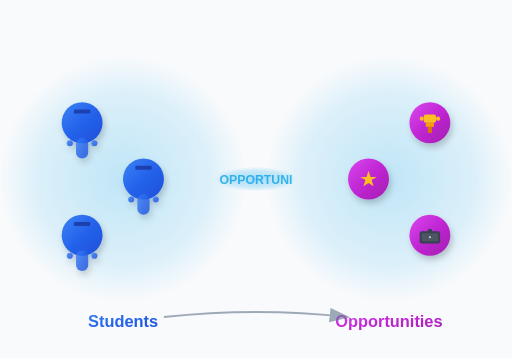
t = 0.00 s
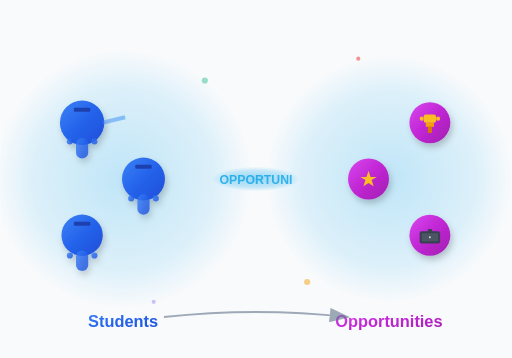
t = 1.70 s
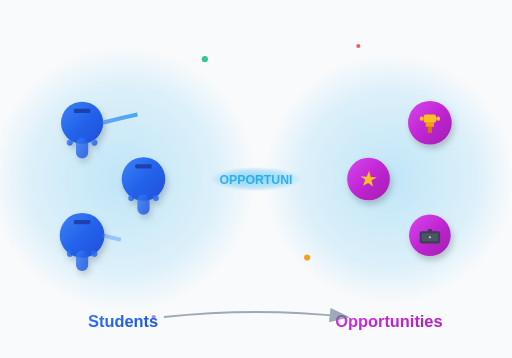
t = 3.38 s
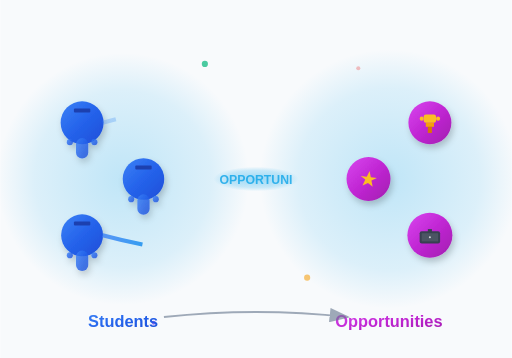
t = 5.00 s
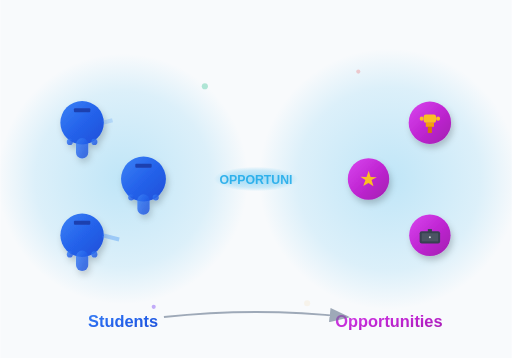
t = 6.75 s
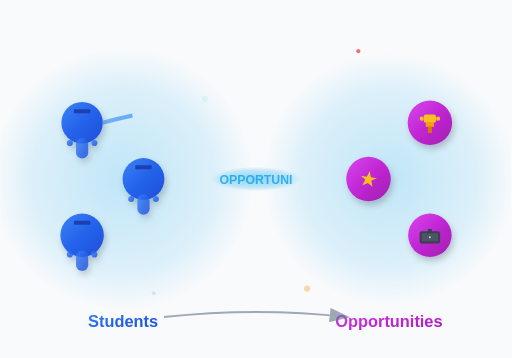
t = 8.25 s

The animated SVG that drew these frames (rendered in a browser with its animation timeline set to each time). Animation: 37 SMIL elements (animate=36,animateTransform=1); one cycle of 10.00 s, repeats indefinitely.

<svg viewBox="0 0 500 350" xmlns="http://www.w3.org/2000/svg">
  <defs>
    <!-- Enhanced Gradients -->
    <linearGradient id="studentGradient" x1="0%" y1="0%" x2="100%" y2="100%">
      <stop offset="0%" style="stop-color:#3b82f6;stop-opacity:1" />
      <stop offset="50%" style="stop-color:#2563eb;stop-opacity:1" />
      <stop offset="100%" style="stop-color:#1d4ed8;stop-opacity:1" />
    </linearGradient>
    
    <linearGradient id="opportunityGradient" x1="0%" y1="0%" x2="100%" y2="100%">
      <stop offset="0%" style="stop-color:#d946ef;stop-opacity:1" />
      <stop offset="50%" style="stop-color:#c026d3;stop-opacity:1" />
      <stop offset="100%" style="stop-color:#a21caf;stop-opacity:1" />
    </linearGradient>
    
    <linearGradient id="connectionFlow" x1="0%" y1="0%" x2="100%" y2="0%">
      <stop offset="0%" style="stop-color:#3b82f6;stop-opacity:0.8" />
      <stop offset="25%" style="stop-color:#0ea5e9;stop-opacity:1" />
      <stop offset="50%" style="stop-color:#06b6d4;stop-opacity:1" />
      <stop offset="75%" style="stop-color:#8b5cf6;stop-opacity:1" />
      <stop offset="100%" style="stop-color:#d946ef;stop-opacity:0.8" />
    </linearGradient>
    
    <radialGradient id="platformGlow" cx="50%" cy="50%" r="50%">
      <stop offset="0%" style="stop-color:#0ea5e9;stop-opacity:0.6" />
      <stop offset="70%" style="stop-color:#0ea5e9;stop-opacity:0.3" />
      <stop offset="100%" style="stop-color:#0ea5e9;stop-opacity:0" />
    </radialGradient>
    
    <!-- Drop shadow filter -->
    <filter id="dropShadow" x="-50%" y="-50%" width="200%" height="200%">
      <feDropShadow dx="2" dy="4" stdDeviation="3" flood-color="rgba(0,0,0,0.2)"/>
    </filter>
  </defs>
  
  <!-- Background with subtle pattern -->
  <rect width="500" height="350" fill="#f8fafc"/>
  
  <!-- Background glow circles -->
  <circle cx="120" cy="175" r="120" fill="url(#platformGlow)" opacity="0.4">
    <animate attributeName="r" values="120;130;120" dur="6s" repeatCount="indefinite"/>
  </circle>
  <circle cx="380" cy="175" r="120" fill="url(#platformGlow)" opacity="0.4">
    <animate attributeName="r" values="120;130;120" dur="6s" begin="3s" repeatCount="indefinite"/>
  </circle>
  
  <!-- Students Side -->
  <g id="studentsGroup" filter="url(#dropShadow)">
    <!-- Student 1 -->
    <g transform="translate(80, 120)">
      <circle r="20" fill="url(#studentGradient)">
        <animate attributeName="r" values="20;22;20" dur="4s" repeatCount="indefinite"/>
      </circle>
      <!-- Graduation cap -->
      <g transform="translate(0, -5)">
        <rect x="-8" y="-8" width="16" height="4" rx="1" fill="#1e40af">
          <animate attributeName="y" values="-8;-10;-8" dur="4s" repeatCount="indefinite"/>
        </rect>
        <circle r="1" fill="#1e40af" cy="-6">
          <animate attributeName="cy" values="-6;-8;-6" dur="4s" repeatCount="indefinite"/>
        </circle>
      </g>
      <!-- Student body -->
      <rect x="-6" y="15" width="12" height="20" rx="6" fill="url(#studentGradient)" opacity="0.8"/>
      <!-- Arms -->
      <circle cx="-12" cy="20" r="3" fill="url(#studentGradient)" opacity="0.8">
        <animate attributeName="cy" values="20;18;20" dur="4s" repeatCount="indefinite"/>
      </circle>
      <circle cx="12" cy="20" r="3" fill="url(#studentGradient)" opacity="0.8">
        <animate attributeName="cy" values="20;18;20" dur="4s" repeatCount="indefinite"/>
      </circle>
    </g>
    
    <!-- Student 2 -->
    <g transform="translate(80, 230)">
      <circle r="20" fill="url(#studentGradient)">
        <animate attributeName="r" values="20;22;20" dur="4s" begin="1.5s" repeatCount="indefinite"/>
      </circle>
      <!-- Graduation cap -->
      <g transform="translate(0, -5)">
        <rect x="-8" y="-8" width="16" height="4" rx="1" fill="#1e40af">
          <animate attributeName="y" values="-8;-10;-8" dur="4s" begin="1.5s" repeatCount="indefinite"/>
        </rect>
        <circle r="1" fill="#1e40af" cy="-6">
          <animate attributeName="cy" values="-6;-8;-6" dur="4s" begin="1.5s" repeatCount="indefinite"/>
        </circle>
      </g>
      <!-- Student body -->
      <rect x="-6" y="15" width="12" height="20" rx="6" fill="url(#studentGradient)" opacity="0.8"/>
      <!-- Arms -->
      <circle cx="-12" cy="20" r="3" fill="url(#studentGradient)" opacity="0.8">
        <animate attributeName="cy" values="20;18;20" dur="4s" begin="1.5s" repeatCount="indefinite"/>
      </circle>
      <circle cx="12" cy="20" r="3" fill="url(#studentGradient)" opacity="0.8">
        <animate attributeName="cy" values="20;18;20" dur="4s" begin="1.5s" repeatCount="indefinite"/>
      </circle>
    </g>
    
    <!-- Student 3 -->
    <g transform="translate(140, 175)">
      <circle r="20" fill="url(#studentGradient)">
        <animate attributeName="r" values="20;22;20" dur="4s" begin="0.7s" repeatCount="indefinite"/>
      </circle>
      <!-- Graduation cap -->
      <g transform="translate(0, -5)">
        <rect x="-8" y="-8" width="16" height="4" rx="1" fill="#1e40af">
          <animate attributeName="y" values="-8;-10;-8" dur="4s" begin="0.7s" repeatCount="indefinite"/>
        </rect>
        <circle r="1" fill="#1e40af" cy="-6">
          <animate attributeName="cy" values="-6;-8;-6" dur="4s" begin="0.7s" repeatCount="indefinite"/>
        </circle>
      </g>
      <!-- Student body -->
      <rect x="-6" y="15" width="12" height="20" rx="6" fill="url(#studentGradient)" opacity="0.8"/>
      <!-- Arms -->
      <circle cx="-12" cy="20" r="3" fill="url(#studentGradient)" opacity="0.8">
        <animate attributeName="cy" values="20;18;20" dur="4s" begin="0.7s" repeatCount="indefinite"/>
      </circle>
      <circle cx="12" cy="20" r="3" fill="url(#studentGradient)" opacity="0.8">
        <animate attributeName="cy" values="20;18;20" dur="4s" begin="0.7s" repeatCount="indefinite"/>
      </circle>
    </g>
  </g>
  
  <!-- Opportunities Side -->
  <g id="opportunitiesGroup" filter="url(#dropShadow)">
    <!-- Opportunity 1 - Trophy/Achievement -->
    <g transform="translate(420, 120)">
      <circle r="20" fill="url(#opportunityGradient)">
        <animate attributeName="r" values="20;22;20" dur="4s" begin="2s" repeatCount="indefinite"/>
      </circle>
      <!-- Trophy -->
      <g transform="translate(0, -2)">
        <rect x="-6" y="-6" width="12" height="8" rx="2" fill="#fbbf24"/>
        <rect x="-4" y="2" width="8" height="4" fill="#f59e0b"/>
        <rect x="-2" y="6" width="4" height="6" fill="#d97706"/>
        <circle cx="-8" cy="-2" r="2" fill="#fbbf24"/>
        <circle cx="8" cy="-2" r="2" fill="#fbbf24"/>
      </g>
    </g>
    
    <!-- Opportunity 2 - Internship/Briefcase -->
    <g transform="translate(420, 230)">
      <circle r="20" fill="url(#opportunityGradient)">
        <animate attributeName="r" values="20;22;20" dur="4s" begin="3s" repeatCount="indefinite"/>
      </circle>
      <!-- Briefcase -->
      <g transform="translate(0, 0)">
        <rect x="-10" y="-4" width="20" height="12" rx="2" fill="#374151"/>
        <rect x="-8" y="-2" width="16" height="8" fill="#4b5563"/>
        <rect x="-2" y="-6" width="4" height="3" fill="#374151"/>
        <circle cx="0" cy="2" r="1" fill="#d1d5db"/>
      </g>
    </g>
    
    <!-- Opportunity 3 - Scholarship/Star -->
    <g transform="translate(360, 175)">
      <circle r="20" fill="url(#opportunityGradient)">
        <animate attributeName="r" values="20;22;20" dur="4s" begin="2.5s" repeatCount="indefinite"/>
      </circle>
      <!-- Star -->
      <g transform="translate(0, 0)">
        <path d="M0,-8 L2,-2 L8,-2 L3,1 L5,7 L0,4 L-5,7 L-3,1 L-8,-2 L-2,-2 Z" fill="#fbbf24">
          <animateTransform attributeName="transform" type="rotate" values="0;10;0" dur="4s" begin="2.5s" repeatCount="indefinite"/>
        </path>
      </g>
    </g>
  </g>
  
  <!-- Central Connection Platform -->
  <g id="centralPlatform">
    <ellipse cx="250" cy="175" rx="40" ry="12" fill="url(#platformGlow)" opacity="0.6">
      <animate attributeName="rx" values="40;45;40" dur="6s" repeatCount="indefinite"/>
      <animate attributeName="opacity" values="0.6;0.8;0.6" dur="6s" repeatCount="indefinite"/>
    </ellipse>
    
    <!-- Platform text -->
    <text x="250" y="180" text-anchor="middle" font-family="Arial, sans-serif" font-size="12" fill="#0ea5e9" font-weight="bold" opacity="0.8">
      OPPORTUNI
    </text>
  </g>
  
  <!-- Animated Connection Paths -->
  <g id="connectionPaths">
    <!-- Path 1: Student 1 to Opportunity 1 -->
    <path d="M100 120 Q250 80 400 120" stroke="url(#connectionFlow)" stroke-width="4" fill="none" opacity="0">
      <animate attributeName="opacity" values="0;1;0" dur="6s" begin="0s" repeatCount="indefinite"/>
      <animate attributeName="stroke-dasharray" values="0,1000;40,960;0,1000" dur="6s" begin="0s" repeatCount="indefinite"/>
    </path>
    
    <!-- Path 2: Student 2 to Opportunity 2 -->
    <path d="M100 230 Q250 270 400 230" stroke="url(#connectionFlow)" stroke-width="4" fill="none" opacity="0">
      <animate attributeName="opacity" values="0;1;0" dur="6s" begin="2s" repeatCount="indefinite"/>
      <animate attributeName="stroke-dasharray" values="0,1000;40,960;0,1000" dur="6s" begin="2s" repeatCount="indefinite"/>
    </path>
    
    <!-- Path 3: Student 3 to Opportunity 3 -->
    <path d="M160 175 Q250 175 340 175" stroke="url(#connectionFlow)" stroke-width="4" fill="none" opacity="0">
      <animate attributeName="opacity" values="0;1;0" dur="6s" begin="4s" repeatCount="indefinite"/>
      <animate attributeName="stroke-dasharray" values="0,1000;40,960;0,1000" dur="6s" begin="4s" repeatCount="indefinite"/>
    </path>
  </g>
  
  <!-- Floating Success Particles -->
  <g id="successParticles">
    <circle cx="200" cy="100" r="3" fill="#10b981" opacity="0">
      <animate attributeName="cy" values="100;50;100" dur="8s" repeatCount="indefinite"/>
      <animate attributeName="opacity" values="0;1;0" dur="8s" repeatCount="indefinite"/>
    </circle>
    <circle cx="300" cy="300" r="3" fill="#f59e0b" opacity="0">
      <animate attributeName="cy" values="300;250;300" dur="7s" repeatCount="indefinite"/>
      <animate attributeName="opacity" values="0;1;0" dur="7s" repeatCount="indefinite"/>
    </circle>
    <circle cx="150" cy="280" r="2" fill="#8b5cf6" opacity="0">
      <animate attributeName="cy" values="280;320;280" dur="9s" repeatCount="indefinite"/>
      <animate attributeName="opacity" values="0;1;0" dur="9s" repeatCount="indefinite"/>
    </circle>
    <circle cx="350" cy="80" r="2" fill="#ef4444" opacity="0">
      <animate attributeName="cy" values="80;40;80" dur="6s" repeatCount="indefinite"/>
      <animate attributeName="opacity" values="0;1;0" dur="6s" repeatCount="indefinite"/>
    </circle>
  </g>
  
  <!-- Bottom Labels -->
  <g id="labels">
    <text x="120" y="320" text-anchor="middle" font-family="Arial, sans-serif" font-size="16" font-weight="bold" fill="url(#studentGradient)">
      Students
    </text>
    <text x="380" y="320" text-anchor="middle" font-family="Arial, sans-serif" font-size="16" font-weight="bold" fill="url(#opportunityGradient)">
      Opportunities
    </text>
    
    <!-- Connecting arrow -->
    <path d="M160 310 Q250 300 340 310" stroke="#64748b" stroke-width="2" fill="none" marker-end="url(#arrowhead)" opacity="0.6"/>
    
    <!-- Arrow marker -->
    <defs>
      <marker id="arrowhead" markerWidth="10" markerHeight="7" refX="9" refY="3.5" orient="auto">
        <polygon points="0 0, 10 3.5, 0 7" fill="#64748b"/>
      </marker>
    </defs>
  </g>
</svg>
